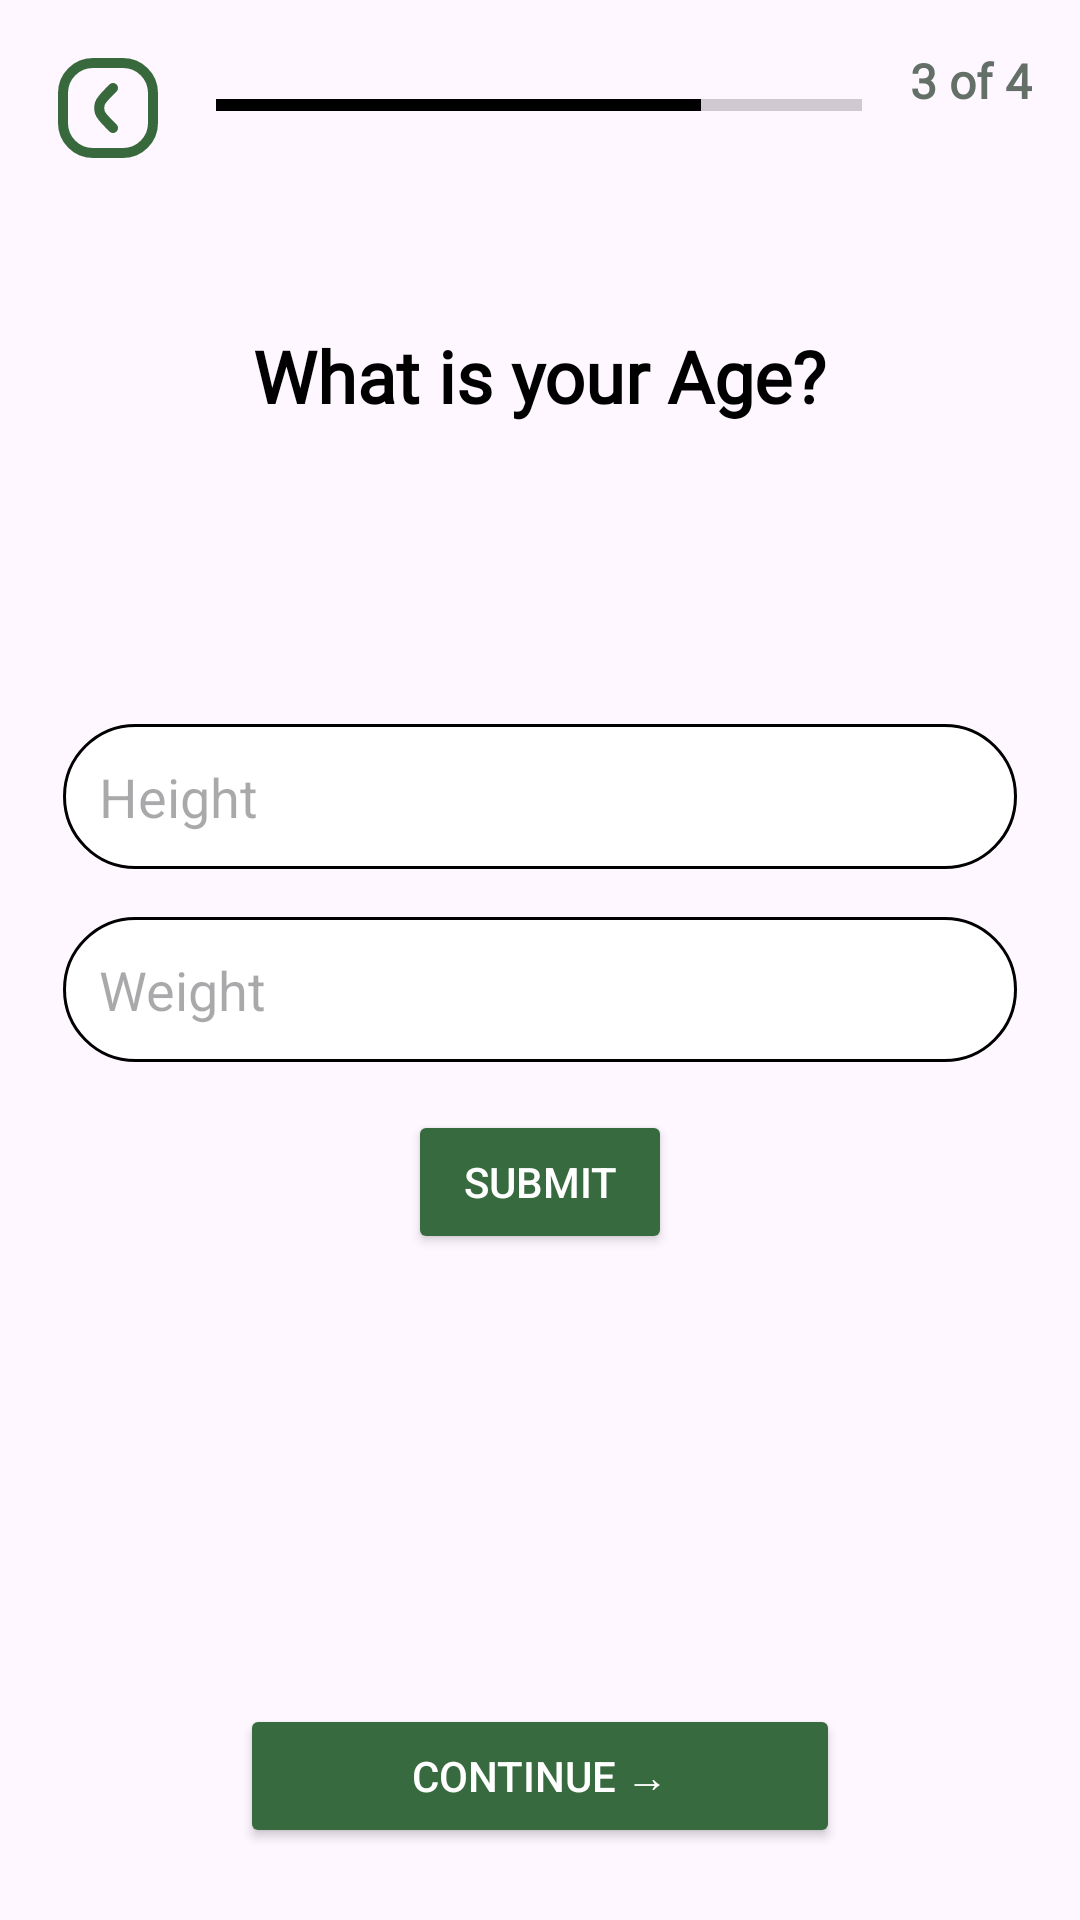

Produce the Android XML layout that renders to this screen, including the resource entries it uses.
<!-- AndroidManifest.xml: application theme Theme.NutriCheck -->
<!-- res/layout/fragment_asessment3.xml -->
<?xml version="1.0" encoding="utf-8"?>
<androidx.constraintlayout.widget.ConstraintLayout
    xmlns:android="http://schemas.android.com/apk/res/android"
    xmlns:app="http://schemas.android.com/apk/res-auto"
    xmlns:tools="http://schemas.android.com/tools"
    android:layout_width="match_parent"
    android:layout_height="match_parent">

    
    <ImageButton
        android:id="@+id/btnBack"
        android:layout_width="40dp"
        android:layout_height="40dp"
        android:background="@drawable/ic_back"
        android:layout_marginStart="16dp"
        android:layout_marginTop="16dp"
        app:layout_constraintTop_toTopOf="parent"
        app:layout_constraintStart_toStartOf="parent" />

    
    <ProgressBar
        android:id="@+id/progressBar"
        android:layout_width="0dp"
        android:layout_height="4dp"
        style="@style/Widget.AppCompat.ProgressBar.Horizontal"
        android:progress="75"
        android:max="100"
        android:progressTint="@color/black"
        app:layout_constraintTop_toTopOf="parent"
        app:layout_constraintStart_toEndOf="@id/btnBack"
        app:layout_constraintEnd_toStartOf="@id/tvProgress"
        android:layout_marginStart="16dp"
        android:layout_marginEnd="16dp"
        android:layout_marginTop="33dp" />

    
    <TextView
        android:id="@+id/tvProgress"
        android:layout_width="wrap_content"
        android:layout_height="wrap_content"
        android:text="3 of 4"
        android:textSize="16sp"
        android:textColor="#647067"
        android:layout_marginEnd="16dp"
        android:fontFamily="@font/plus_jakarta_sans"
        app:layout_constraintTop_toTopOf="parent"
        app:layout_constraintEnd_toEndOf="parent"
        android:textStyle="bold"
        android:layout_marginTop="16dp" />

    
    <androidx.constraintlayout.widget.ConstraintLayout
        android:layout_width="350dp"
        android:layout_height="540dp"
        android:layout_marginTop="40dp"
        app:layout_constraintBottom_toTopOf="@+id/btnContinue"
        app:layout_constraintEnd_toEndOf="parent"
        app:layout_constraintStart_toStartOf="parent"
        app:layout_constraintTop_toBottomOf="@id/progressBar"
        app:layout_constraintVertical_bias="0.351">

        
        <TextView
            android:id="@+id/tvTitle"
            android:layout_width="wrap_content"
            android:layout_height="wrap_content"
            android:layout_marginTop="32dp"
            android:fontFamily="@font/plus_jakarta_sans_extra_bold"
            android:text="What is your Age?"
            android:textColor="@color/black"
            android:textSize="24sp"
            android:textStyle="bold"
            app:layout_constraintEnd_toEndOf="parent"
            app:layout_constraintStart_toStartOf="parent"
            app:layout_constraintTop_toTopOf="parent"  />

        
        <LinearLayout
            android:id="@+id/inputContainer"
            android:layout_width="0dp"
            android:layout_height="wrap_content"
            android:orientation="vertical"
            android:layout_marginTop="100dp"
            app:layout_constraintTop_toBottomOf="@id/tvTitle"
            app:layout_constraintStart_toStartOf="parent"
            app:layout_constraintEnd_toEndOf="parent"
            android:paddingHorizontal="16dp">

            
            <EditText
                android:id="@+id/etHeight"
                android:layout_width="match_parent"
                android:layout_height="wrap_content"
                android:hint="Height"
                android:inputType="number"
                android:layout_marginBottom="16dp"
                android:padding="12dp"
                android:background="@drawable/bg_text" />

            
            <EditText
                android:id="@+id/etWeight"
                android:layout_width="match_parent"
                android:layout_height="wrap_content"
                android:hint="Weight"
                android:inputType="number"
                android:padding="12dp"
                android:background="@drawable/bg_text" />
        </LinearLayout>

        
        <LinearLayout
            android:id="@+id/unitButtons"
            android:layout_width="wrap_content"
            android:layout_height="wrap_content"
            android:layout_marginTop="16dp"
            app:layout_constraintTop_toBottomOf="@id/inputContainer"
            app:layout_constraintStart_toStartOf="parent"
            app:layout_constraintEnd_toEndOf="parent"
            android:orientation="horizontal"
            android:weightSum="2">

            <Button
                android:id="@+id/btnFt"
                android:layout_width="wrap_content"
                android:layout_height="wrap_content"
                android:backgroundTint="@color/prymary_color"
                android:text="Submit"
                android:textColor="@android:color/white" />
        </LinearLayout>


    </androidx.constraintlayout.widget.ConstraintLayout>

    
    <Button
        android:id="@+id/btnNext"
        android:layout_width="200dp"
        android:layout_height="48dp"
        android:text="Continue →"
        android:textColor="@android:color/white"
        android:backgroundTint="@color/prymary_color"
        android:layout_marginBottom="24dp"
        app:layout_constraintBottom_toBottomOf="parent"
        app:layout_constraintStart_toStartOf="parent"
        app:layout_constraintEnd_toEndOf="parent" />

</androidx.constraintlayout.widget.ConstraintLayout>
<!-- resources referenced by this layout -->
<resources>
  <color name="black">#FF000000</color>
  <color name="prymary_color">#376A3E</color>
  <!-- drawable bg_text (drawable) -->
  <?xml version="1.0" encoding="utf-8"?>
  <shape xmlns:android="http://schemas.android.com/apk/res/android">
      <solid android:color="@android:color/white" />
      <stroke android:width="1dp" android:color="@android:color/black" />
      <corners android:radius="40dp" />
  </shape>
  <!-- drawable ic_back (drawable) -->
  <vector xmlns:android="http://schemas.android.com/apk/res/android"
      android:width="24dp"
      android:height="24dp"
      android:viewportWidth="24"
      android:viewportHeight="24">
    <path
        android:pathData="M9,3L15,3A6,6 0,0 1,21 9L21,15A6,6 0,0 1,15 21L9,21A6,6 0,0 1,3 15L3,9A6,6 0,0 1,9 3z"
        android:strokeLineJoin="round"
        android:strokeWidth="2"
        android:fillColor="#00000000"
        android:strokeColor="#38693C"
        android:strokeLineCap="round"/>
    <path
        android:pathData="M13,16L12.394,15.394C11.206,14.206 10.612,13.612 10.389,12.927C10.194,12.325 10.194,11.675 10.389,11.073C10.612,10.388 11.206,9.794 12.394,8.606L13,8"
        android:strokeLineJoin="round"
        android:strokeWidth="2"
        android:fillColor="#00000000"
        android:strokeColor="#38693C"
        android:strokeLineCap="round"/>
  </vector>
  <style name="Theme.NutriCheck" parent="Base.Theme.NutriCheck" />
  <style name="Base.Theme.NutriCheck" parent="Theme.Material3.DayNight.NoActionBar">
          <item name="colorPrimary">@color/white</item>
  
  
          <item name="colorSecondaryContainer">@color/bottom_nav_background</item>
          <item name="android:colorAccent">@color/bottom_nav_background</item>
  
  
  
  
  
          <item name="android:statusBarColor">@color/bottom_nav_background</item>
          <item name="android:navigationBarColor">@color/pastel_green_dark1</item>
      </style>
  <color name="white">#FFFFFFFF</color>
  <color name="bottom_nav_background">#D4E8D0</color>
  <color name="pastel_green_dark1">#7BB893</color>
</resources>
